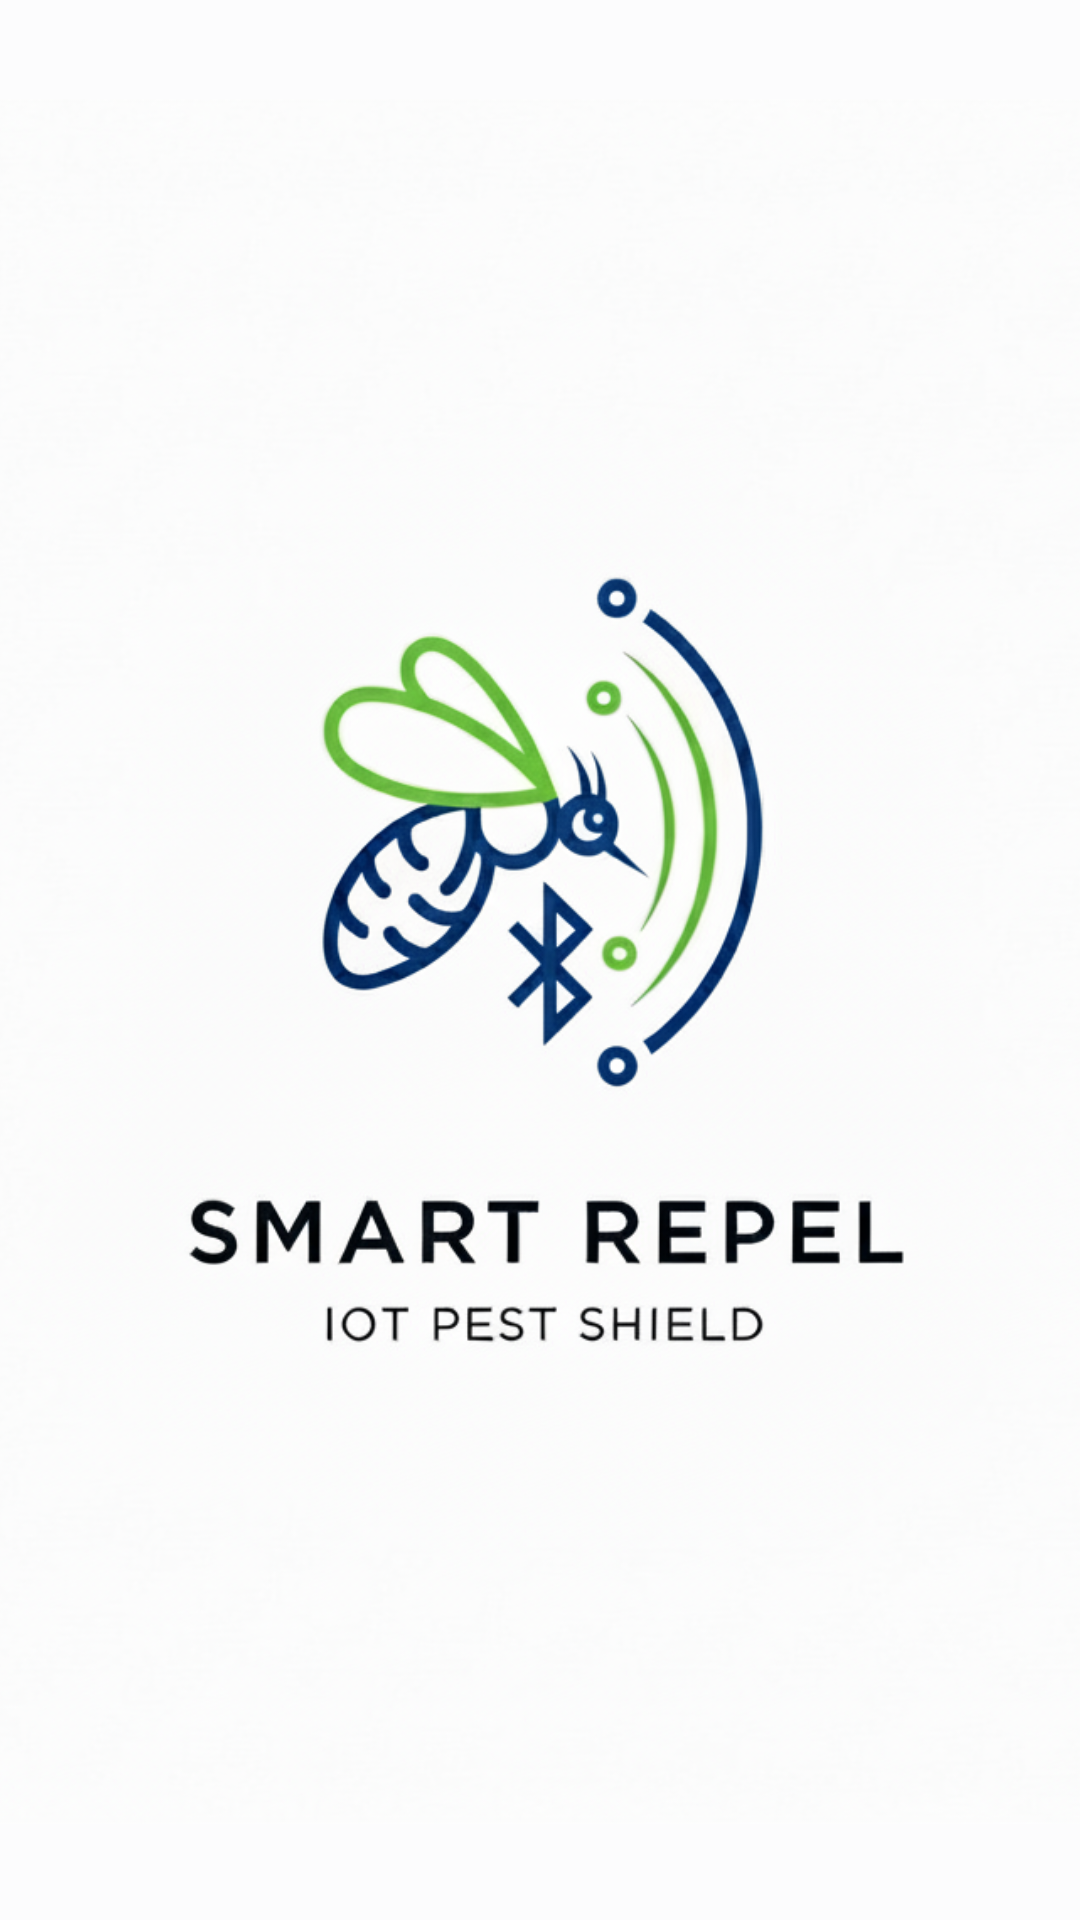

Here is an Android app screen rendered from its layout file. Give the layout XML and the strings, colors and styles it references.
<!-- AndroidManifest.xml: application theme Theme.Capstone2 -->
<!-- res/layout/activity_splash.xml -->
<?xml version="1.0" encoding="utf-8"?>
<androidx.constraintlayout.widget.ConstraintLayout xmlns:android="http://schemas.android.com/apk/res/android"
    xmlns:app="http://schemas.android.com/apk/res-auto"
    xmlns:tools="http://schemas.android.com/tools"
    android:layout_width="match_parent"
    android:layout_height="match_parent"
    android:background="@color/splash_background_color">

    <ImageView
        android:id="@+id/splashLogo"
        android:layout_width="575dp"
        android:layout_height="728dp"
        android:contentDescription="@string/app_logo"
        android:src="@drawable/logo"
        android:scaleType="centerInside"
        app:layout_constraintTop_toTopOf="parent"
        app:layout_constraintBottom_toBottomOf="parent"
        app:layout_constraintStart_toStartOf="parent"
        app:layout_constraintEnd_toEndOf="parent"/>

    <ProgressBar
        android:id="@+id/progressBar"
        style="?android:attr/progressBarStyleLarge"
        android:layout_width="wrap_content"
        android:layout_height="wrap_content"
        android:visibility="gone"
        app:layout_constraintTop_toBottomOf="@id/splashLogo"
        app:layout_constraintStart_toStartOf="parent"
        app:layout_constraintEnd_toEndOf="parent"
        android:layout_marginTop="24dp"/>

</androidx.constraintlayout.widget.ConstraintLayout>
<!-- resources referenced by this layout -->
<resources>
  <color name="splash_background_color">#FCFCFD</color>
  <!-- drawable logo: png bitmap (drawable, 664944 bytes) -->
  <string name="app_logo">App Logo</string>
  <style name="Theme.Capstone2" parent="Base.Theme.Capstone2" />
  <style name="Base.Theme.Capstone2" parent="Theme.Material3.DayNight.NoActionBar">
          
          
          <item name="colorPrimary">@color/white</item>
          <item name="colorPrimaryVariant">@color/white</item>
          <item name="colorOnPrimary">@color/white</item>
          
          <item name="colorSecondary">@color/black</item>
          <item name="colorSecondaryVariant">@color/black</item>
          <item name="colorOnSecondary">@color/black</item>
          
          <item name="android:statusBarColor">?attr/colorPrimaryVariant</item>
      </style>
  <color name="white">#FFFFFF</color>
  <color name="black">#FF000000</color>
</resources>
